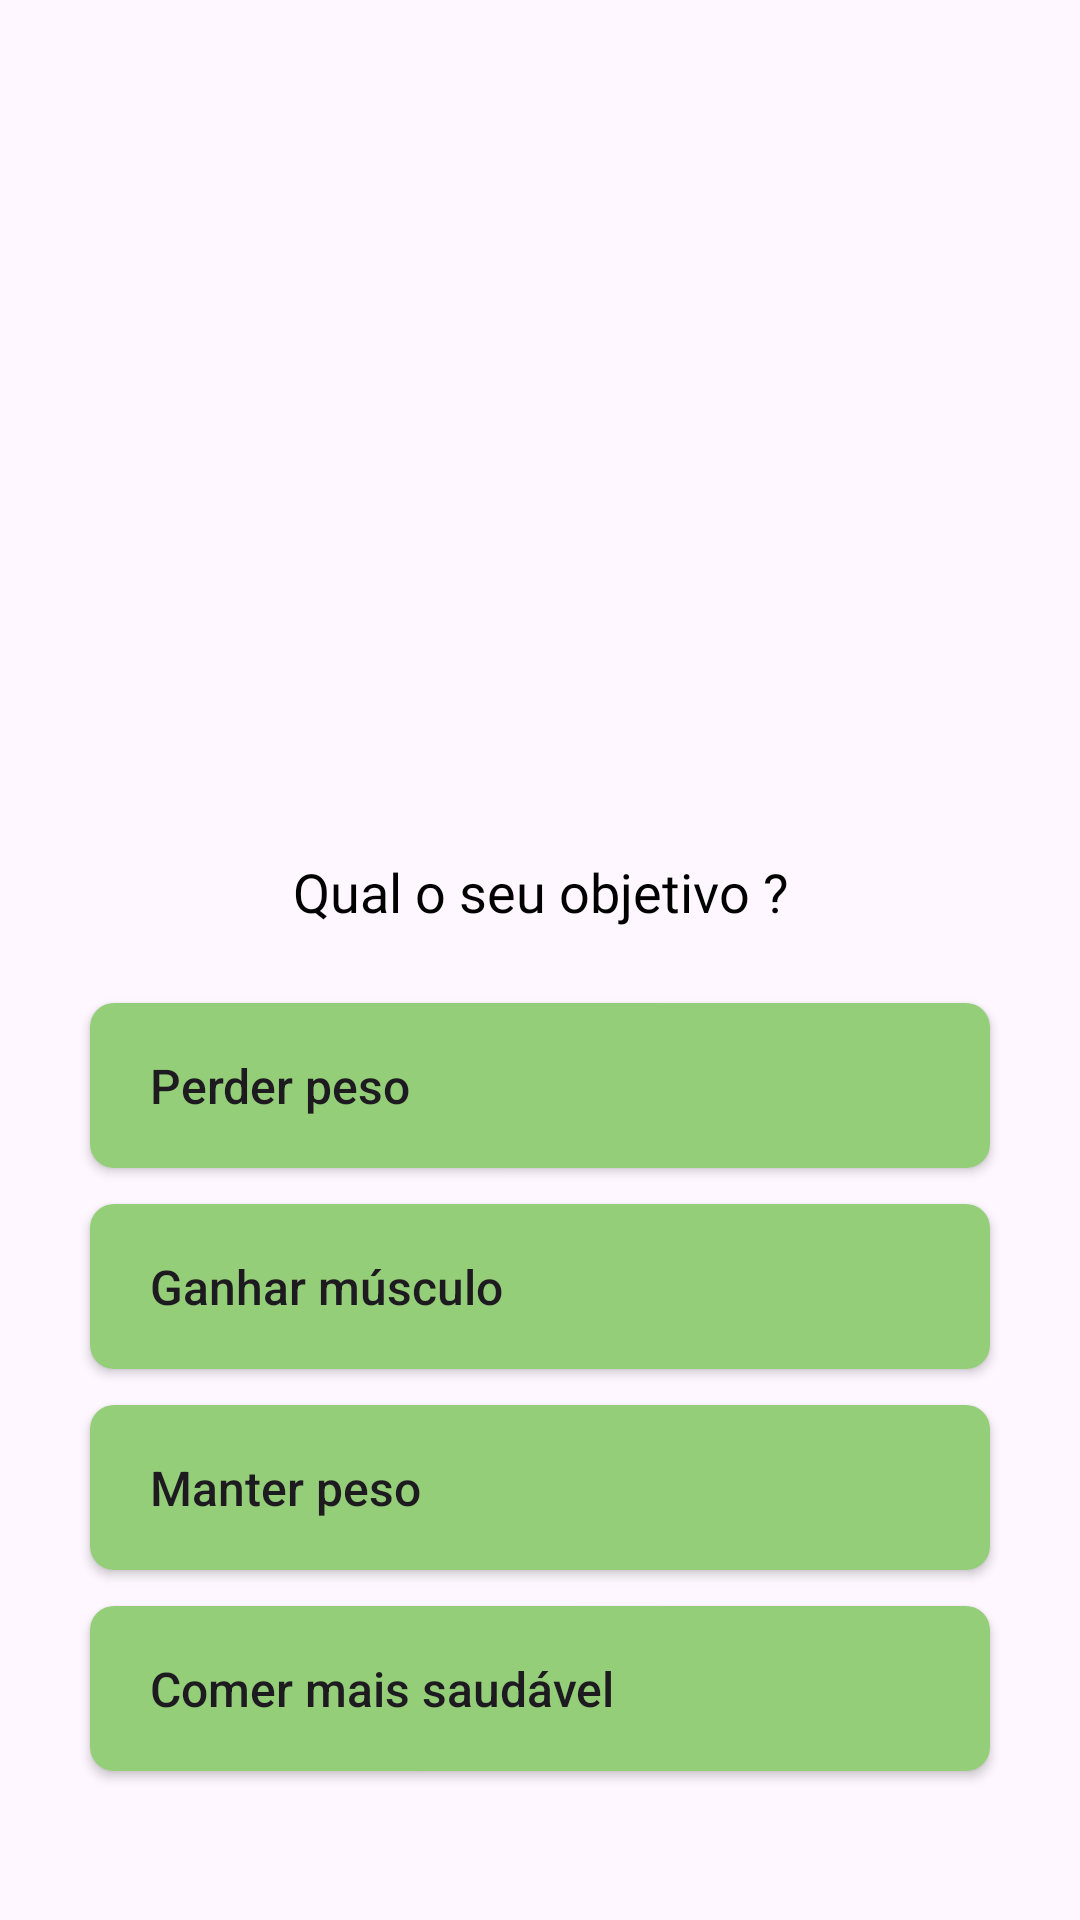

Layout XML and referenced resources for this Android screen:
<!-- AndroidManifest.xml: application theme Theme.BalanceTech_TCC_Equipe05 -->
<!-- res/layout/objetivo.xml -->
<LinearLayout xmlns:android="http://schemas.android.com/apk/res/android"
    xmlns:app="http://schemas.android.com/apk/res-auto"
    android:layout_width="match_parent"
    android:layout_height="match_parent"
    android:orientation="vertical">

    <ImageView
        android:layout_width="180dp"
        android:layout_height="230dp"
        android:layout_gravity="center_horizontal"
        android:layout_marginTop="35dp"
        android:src="@drawable/logo"
        android:scaleType="fitCenter"
        />

    <TextView
        android:layout_width="match_parent"
        android:layout_height="wrap_content"
        android:layout_marginStart="40dp"
        android:layout_marginTop="20dp"
        android:layout_marginEnd="40dp"
        android:gravity="center"
        android:text="Qual o seu objetivo ?"
        android:fontFamily="@font/inter_18pt_regular"
        android:textColor="@color/app_text_primary"
        android:textSize="18sp" />

    
    <android.widget.Button
        android:id="@+id/btnPerderPeso"
        android:layout_width="match_parent"
        android:layout_height="55dp"
        android:layout_marginStart="30dp"
        android:layout_marginTop="25dp"
        android:layout_marginEnd="30dp"
        android:backgroundTint="#95CE79"
        android:gravity="center_vertical|start"
        android:paddingStart="20dp"
        android:text="Perder peso"
        android:textAllCaps="false"
        android:background="@drawable/edit_text_background"
        android:textSize="16sp" />

    
    <android.widget.Button
        android:id="@+id/btnGanharMusculo"
        android:layout_width="match_parent"
        android:layout_height="55dp"
        android:layout_marginStart="30dp"
        android:layout_marginTop="12dp"
        android:layout_marginEnd="30dp"
        android:backgroundTint="#95CE79"
        android:gravity="center_vertical|start"
        android:paddingStart="20dp"
        android:text="Ganhar músculo"
        android:textAllCaps="false"
        android:background="@drawable/edit_text_background"
        android:textSize="16sp" />

    
    <android.widget.Button
        android:id="@+id/btnManterPeso"
        android:layout_width="match_parent"
        android:layout_height="55dp"
        android:layout_marginStart="30dp"
        android:layout_marginTop="12dp"
        android:layout_marginEnd="30dp"
        android:backgroundTint="#95CE79"
        android:gravity="center_vertical|start"
        android:paddingStart="20dp"
        android:text="Manter peso"
        android:textAllCaps="false"
        android:background="@drawable/edit_text_background"
        android:textSize="16sp" />

    
    <android.widget.Button
        android:id="@+id/btnComerSaudavel"
        android:layout_width="match_parent"
        android:layout_height="55dp"
        android:layout_marginStart="30dp"
        android:layout_marginTop="12dp"
        android:layout_marginEnd="30dp"
        android:backgroundTint="#95CE79"
        android:gravity="center_vertical|start"
        android:paddingStart="20dp"
        android:text="Comer mais saudável"
        android:textAllCaps="false"
        android:background="@drawable/edit_text_background"
        android:textSize="16sp" />


    <Button
        android:layout_width="match_parent"
        android:layout_height="wrap_content"
        android:text="Continue"
        android:textSize="18sp"
        app:cornerRadius="8dp"
        android:fontFamily="@font/inter_18pt_medium"
        android:layout_marginStart="30dp"
        android:layout_marginEnd="30dp"
        android:layout_marginTop="60dp"
        android:backgroundTint="@color/app_button_green"
        android:textColor="@color/app_button_text"/>






</LinearLayout>
<!-- resources referenced by this layout -->
<resources>
  <color name="app_button_green">#598C53</color>
  <color name="app_button_text">#FFFFFF</color>
  <color name="app_text_primary">#000000</color>
  <!-- drawable edit_text_background (drawable) -->
  <?xml version="1.0" encoding="utf-8"?>
  <shape xmlns:android="http://schemas.android.com/apk/res/android"
      android:shape="rectangle">
  
      <solid android:color="#598C53" />
  
      <corners android:radius="8dp" />
  
  </shape>
  <!-- drawable logo: png bitmap (drawable-night, 481147 bytes) -->
  <style name="Theme.BalanceTech_TCC_Equipe05" parent="Base.Theme.BalanceTech_TCC_Equipe05" />
  <style name="Base.Theme.BalanceTech_TCC_Equipe05" parent="Theme.Material3.DayNight.NoActionBar">
          
          
      </style>
</resources>
